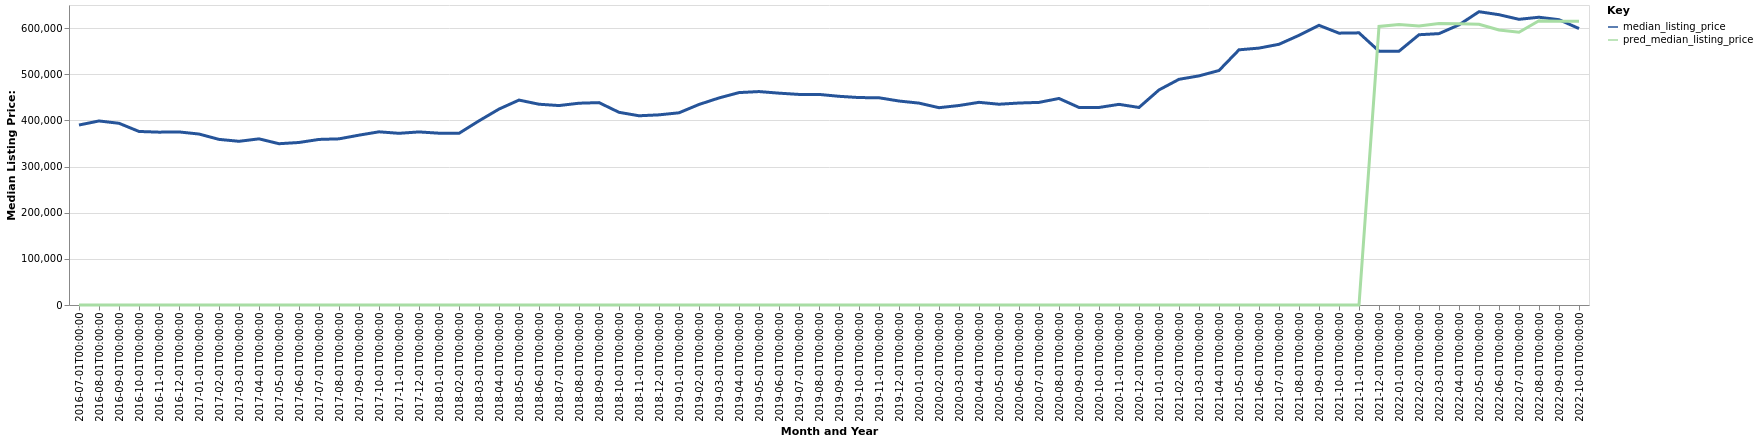

Data behind this chart, as committed beside it:
date, time_idx, median_listing_price, thirty_year_interest_rate_five, month, county_name, active_listing_count, pred_median_listing_price, month_year
2016-07-01, 0, 390000, 3.72, 7, Astoria, OR, 458.0, 0, Jul-2016
2016-08-01, 1, 398750, 3.73, 8, Astoria, OR, 459.0, 0, Aug-2016
2016-09-01, 2, 393725, 3.66, 9, Astoria, OR, 445.0, 0, Sep-2016
2016-10-01, 3, 376000, 3.64, 10, Astoria, OR, 423.0, 0, Oct-2016
2016-11-01, 4, 374500, 3.66, 11, Astoria, OR, 394.0, 0, Nov-2016
2016-12-01, 5, 375000, 3.48, 12, Astoria, OR, 354.0, 0, Dec-2016
2017-01-01, 6, 370425, 3.45, 1, Astoria, OR, 322.0, 0, Jan-2017
2017-02-01, 7, 358850, 3.5, 2, Astoria, OR, 325.0, 0, Feb-2017
2017-03-01, 8, 354688, 3.52, 3, Astoria, OR, 343.0, 0, Mar-2017
2017-04-01, 9, 360000, 4.03, 4, Astoria, OR, 384.0, 0, Apr-2017
2017-05-01, 10, 349450, 4.32, 5, Astoria, OR, 420.0, 0, May-2017
2017-06-01, 11, 352125, 4.2, 6, Astoria, OR, 461.0, 0, Jun-2017
2017-07-01, 12, 358750, 4.19, 7, Astoria, OR, 488.0, 0, Jul-2017
2017-08-01, 13, 360000, 4.3, 8, Astoria, OR, 478.0, 0, Aug-2017
2017-09-01, 14, 368000, 4.1, 9, Astoria, OR, 445.0, 0, Sep-2017
2017-10-01, 15, 375225, 4.05, 10, Astoria, OR, 406.0, 0, Oct-2017
2017-11-01, 16, 372000, 3.94, 11, Astoria, OR, 348.0, 0, Nov-2017
2017-12-01, 17, 375000, 4.03, 12, Astoria, OR, 310.0, 0, Dec-2017
2018-01-01, 18, 372238, 3.93, 1, Astoria, OR, 303.0, 0, Jan-2018
2018-02-01, 19, 371950, 3.83, 2, Astoria, OR, 303.0, 0, Feb-2018
2018-03-01, 20, 399000, 3.94, 3, Astoria, OR, 314.0, 0, Mar-2018
2018-04-01, 21, 424500, 3.95, 4, Astoria, OR, 326.0, 0, Apr-2018
2018-05-01, 22, 444000, 3.99, 5, Astoria, OR, 352.0, 0, May-2018
2018-06-01, 23, 435000, 4.15, 6, Astoria, OR, 370.0, 0, Jun-2018
2018-07-01, 24, 432125, 4.4, 7, Astoria, OR, 390.0, 0, Jul-2018
2018-08-01, 25, 437225, 4.46, 8, Astoria, OR, 375.0, 0, Aug-2018
2018-09-01, 26, 438500, 4.58, 9, Astoria, OR, 361.0, 0, Sep-2018
2018-10-01, 27, 417500, 4.66, 10, Astoria, OR, 350.0, 0, Oct-2018
2018-11-01, 28, 410000, 4.62, 11, Astoria, OR, 314.0, 0, Nov-2018
2018-12-01, 29, 412000, 4.54, 12, Astoria, OR, 292.0, 0, Dec-2018
2019-01-01, 30, 416450, 4.6, 1, Astoria, OR, 258.0, 0, Jan-2019
2019-02-01, 31, 434500, 4.72, 2, Astoria, OR, 251.0, 0, Feb-2019
2019-03-01, 32, 448621, 4.9, 3, Astoria, OR, 262.0, 0, Mar-2019
2019-04-01, 33, 460225, 4.94, 4, Astoria, OR, 290.0, 0, Apr-2019
2019-05-01, 34, 462450, 4.75, 5, Astoria, OR, 315.0, 0, May-2019
2019-06-01, 35, 459000, 4.51, 6, Astoria, OR, 338.0, 0, Jun-2019
2019-07-01, 36, 456250, 4.41, 7, Astoria, OR, 357.0, 0, Jul-2019
2019-08-01, 37, 456273, 4.41, 8, Astoria, OR, 337.0, 0, Aug-2019
2019-09-01, 38, 452182, 4.2, 9, Astoria, OR, 309.0, 0, Sep-2019
2019-10-01, 39, 449450, 4.14, 10, Astoria, OR, 289.0, 0, Oct-2019
2019-11-01, 40, 449000, 3.84, 11, Astoria, OR, 261.0, 0, Nov-2019
2019-12-01, 41, 441950, 3.81, 12, Astoria, OR, 249.0, 0, Dec-2019
2020-01-01, 42, 437425, 3.75, 1, Astoria, OR, 221.0, 0, Jan-2020
2020-02-01, 43, 427500, 3.73, 2, Astoria, OR, 218.0, 0, Feb-2020
2020-03-01, 44, 432250, 3.78, 3, Astoria, OR, 238.0, 0, Mar-2020
2020-04-01, 45, 439125, 3.75, 4, Astoria, OR, 242.0, 0, Apr-2020
2020-05-01, 46, 435000, 3.74, 5, Astoria, OR, 234.0, 0, May-2020
2020-06-01, 47, 437625, 3.72, 6, Astoria, OR, 218.0, 0, Jun-2020
2020-07-01, 48, 439000, 3.49, 7, Astoria, OR, 196.0, 0, Jul-2020
2020-08-01, 49, 447500, 3.65, 8, Astoria, OR, 172.0, 0, Aug-2020
2020-09-01, 50, 428000, 3.33, 9, Astoria, OR, 151.0, 0, Sep-2020
2020-10-01, 51, 428000, 3.28, 10, Astoria, OR, 122.0, 0, Oct-2020
2020-11-01, 52, 434750, 3.21, 11, Astoria, OR, 104.0, 0, Nov-2020
2020-12-01, 53, 428000, 3.07, 12, Astoria, OR, 91.0, 0, Dec-2020
2021-01-01, 54, 466000, 2.99, 1, Astoria, OR, 94.0, 0, Jan-2021
2021-02-01, 55, 489000, 2.93, 2, Astoria, OR, 79.0, 0, Feb-2021
2021-03-01, 56, 496425, 2.88, 3, Astoria, OR, 74.0, 0, Mar-2021
2021-04-01, 57, 508075, 2.84, 4, Astoria, OR, 65.0, 0, Apr-2021
2021-05-01, 58, 552900, 2.71, 5, Astoria, OR, 83.0, 0, May-2021
2021-06-01, 59, 556625, 2.79, 6, Astoria, OR, 114.0, 0, Jun-2021
... 16 more rows
